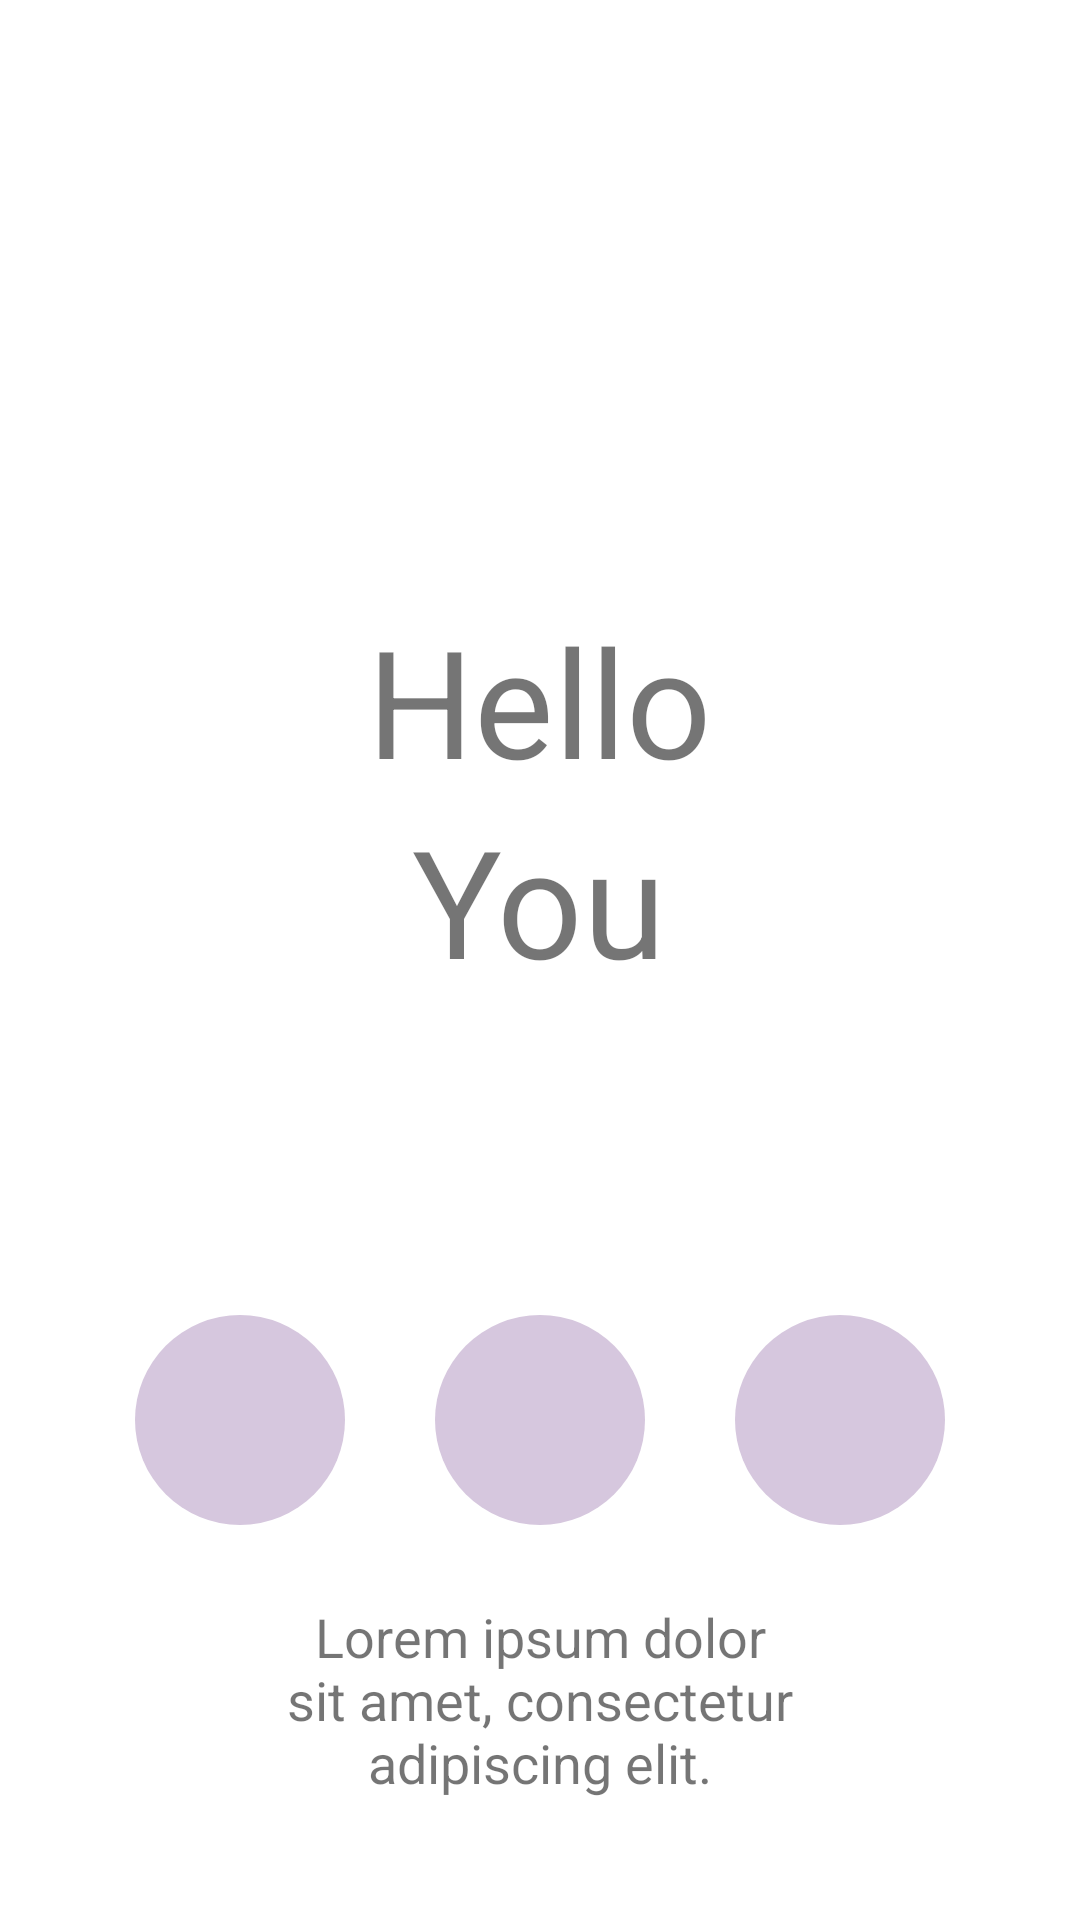

Reconstruct the res/layout file that produces this screen, plus the resources it refers to.
<!-- AndroidManifest.xml: application theme Theme.MyMockup -->
<!-- res/layout/activity_main.xml -->
<?xml version="1.0" encoding="utf-8"?>
<LinearLayout xmlns:android="http://schemas.android.com/apk/res/android"
    xmlns:app="http://schemas.android.com/apk/res-auto"
    xmlns:tools="http://schemas.android.com/tools"
    android:layout_width="match_parent"
    android:layout_height="match_parent"
    android:orientation="vertical"
    tools:context=".MainActivity">

    <TextView
        android:layout_width="wrap_content"
        android:layout_height="wrap_content"
        android:layout_gravity="center_horizontal"
        android:layout_marginTop="200dp"
        android:text="Hello"
        android:textSize="50dp" />

    <TextView
        android:layout_width="wrap_content"
        android:layout_height="wrap_content"
        android:layout_gravity="center_horizontal"
        android:layout_marginBottom="80dp"
        android:text="You"
        android:textSize="50dp" />

    <LinearLayout
        android:layout_width="match_parent"
        android:layout_height="wrap_content"
        android:orientation="horizontal"
        android:paddingHorizontal="30dp">

        <ImageView
            android:layout_weight="1"
            android:layout_width="match_parent"
            android:layout_height="wrap_content"
            android:layout_marginHorizontal="15dp"
            app:srcCompat="@drawable/circle" />

        <ImageView
            android:layout_weight="1"
            android:layout_width="match_parent"
            android:layout_height="wrap_content"
            android:layout_marginHorizontal="15dp"
            app:srcCompat="@drawable/circle" />

        <ImageView
            android:layout_weight="1"
            android:layout_width="match_parent"
            android:layout_height="wrap_content"
            android:layout_marginHorizontal="15dp"
            app:srcCompat="@drawable/circle" />

    </LinearLayout>



    <TextView
        android:layout_width="190dp"
        android:layout_height="wrap_content"
        android:layout_gravity="center_horizontal"
        android:textAlignment="center"
        android:text="Lorem ipsum dolor sit amet, consectetur adipiscing elit."
        android:textSize="18dp" />

</LinearLayout>
<!-- resources referenced by this layout -->
<resources>
  <!-- drawable circle (drawable) -->
  <?xml version="1.0" encoding="utf-8"?>
  <shape
      xmlns:android="http://schemas.android.com/apk/res/android"
      android:shape="oval">
  
      <solid
          android:color="#d6c7de"/>
  
      <size
          android:width="120dp"
          android:height="120dp"/>
  </shape>
  <style name="Theme.MyMockup" parent="Theme.MaterialComponents.DayNight.DarkActionBar">
          
          <item name="colorPrimary">@color/purple_500</item>
          <item name="colorPrimaryVariant">@color/purple_700</item>
          <item name="colorOnPrimary">@color/white</item>
          
          <item name="colorSecondary">@color/teal_200</item>
          <item name="colorSecondaryVariant">@color/teal_700</item>
          <item name="colorOnSecondary">@color/black</item>
          
          <item name="android:statusBarColor" tools:targetApi="l">?attr/colorPrimaryVariant</item>
          
      </style>
  <!-- not gathered from this repository: default colours our renderer supplied (Android Studio template values) -->
  <color name="purple_500">#FF6200EE</color>
  <color name="purple_700">#FF3700B3</color>
  <color name="teal_200">#FF03DAC5</color>
  <color name="teal_700">#FF018786</color>
  <color name="black">#FF000000</color>
  <color name="white">#FFFFFFFF</color>
</resources>
